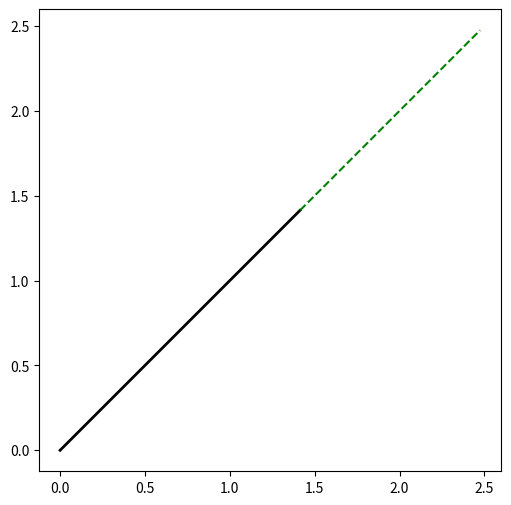

Here is the Python script that generated this plot:
from enum import Enum
import math
import matplotlib.pyplot as plt

class SegmentType(Enum):
    LINE = 'LINE'
    CURVE = 'CURVE'
    #FORK = 'FORK'
    TAPER = 'TAPER'
    STAR = 'STAR'
    WING = 'WING'
    JOIN_LINE = 'JOIN_LINE'


class StartMode(Enum):
    CONNECT = 'CONNECT'
    JUMP = 'JUMP'
    FORK = 'FORK'

class Segment:
    """Base class for all segments."""
    def __init__(self, start, start_mode):
        self.start = start  # Tuple (x, y)
        self.end = None      # Calculated by subclass
        self.start_mode = start_mode

    def render(self, ax):
        """Base render method to override in subclasses."""
        raise NotImplementedError("Subclasses should implement this!")

    def generate_coordinates(self, prev_end=None):
        """Base method to be overridden by subclasses if needed."""
        if self.start_mode == StartMode.CONNECT and prev_end:
            self.start = prev_end
        return self.start, self.end

class LineSegment(Segment):
    """Line segment with additional properties specific to a line."""
    def __init__(self, start, start_mode, length, direction, start_thickness, end_thickness, color, texture):
        super().__init__(start, start_mode)
        self.length = length
        self.direction = direction  # Angle in degrees
        self.start_thickness = start_thickness
        self.end_thickness = end_thickness
        self.color = color
        self.texture = texture
        self.calculate_end()  # Calculate the endpoint

    def calculate_end(self):
        """Calculate the end point based on start, length, and direction."""
        radians = math.radians(self.direction)
        end_x = self.start[0] + self.length * math.cos(radians)
        end_y = self.start[1] + self.length * math.sin(radians)
        self.end = (end_x, end_y)

    def render(self, ax):
        """Render a line segment."""
        x_values, y_values = zip(self.start, self.end)
        thickness = (self.start_thickness + self.end_thickness) / 2
        ax.plot(x_values, y_values, color=self.color, linewidth=thickness, linestyle='-')

class CurveSegment(Segment):
    """Curve segment with additional properties specific to a curve."""
    def __init__(self, start, start_mode, length, curvature, start_thickness, end_thickness, color, texture, direction):
        super().__init__(start, start_mode)
        self.length = length
        self.curvature = curvature
        self.start_thickness = start_thickness
        self.end_thickness = end_thickness
        self.color = color
        self.texture = texture
        self.direction = direction  # Angle in degrees
        self.calculate_end()  # Calculate the endpoint

    def calculate_end(self):
        """Calculate a simple curved endpoint based on start and length."""
        # This is a basic example; curvature could define a variety of complex paths
        # Assuming curvature modifies direction within a small range, for simplicity
        direction_angle = 45  # Fixed angle for simplicity in this example
        radians = math.radians(direction_angle)
        end_x = self.start[0] + self.length * math.cos(radians)
        end_y = self.start[1] + self.length * math.sin(radians)
        self.end = (end_x, end_y)

    def render(self, ax):
        """Render a curved segment with a simple curve approximation."""
        # Generate curved path here; simplified as straight line for this example
        x_values, y_values = zip(self.start, self.end)
        thickness = (self.start_thickness + self.end_thickness) / 2
        ax.plot(x_values, y_values, color=self.color, linewidth=thickness, linestyle='--')

# Factory function to create a specific segment instance and wrap it in Segment
def create_segment(start, start_mode, segment_type, **kwargs):
    if segment_type == SegmentType.LINE:
        return LineSegment(
            start=start,
            start_mode=start_mode,
            direction=kwargs.get('direction', 0),
            start_thickness=kwargs.get('start_thickness', 1),
            end_thickness=kwargs.get('end_thickness', 1),
            color=kwargs.get('color', 'black'),
            texture=kwargs.get('texture', 'matte'),
            length = kwargs.get('length', 1)
        )
    elif segment_type == SegmentType.CURVE:
        return CurveSegment(
            start=start,
            start_mode=start_mode,
            curvature=kwargs.get('curvature', 0),
            start_thickness=kwargs.get('start_thickness', 1),
            end_thickness=kwargs.get('end_thickness', 1),
            color=kwargs.get('color', 'blue'),
            direction=kwargs.get('direction', 0),
            texture=kwargs.get('texture', 'glitter'),
            length=kwargs.get('length', 1),
        )
    else:
        raise ValueError(f"Unsupported segment type: {segment_type}")



class EyelinerDesign:
    def __init__(self):
        self.segments = []

    def add_segment(self, segment):
        self.segments.append(segment)

    def get_next_start_point(self):
        """Choose the next start point based on the last segment's available points."""
        if not self.segments:
            return (0, 0)  # Starting point for the first segment
        last_segment = self.segments[-1]
        return last_segment.end

    def render(self):
        """Render the eyeliner design using matplotlib."""
        fig, ax = plt.subplots(figsize=(6, 6))
        ax.set_aspect('equal', adjustable='box')
        for segment in self.segments:
            segment.render(ax)
        plt.show()

# Example usage
design = EyelinerDesign()

# Adding a line segment to the design
line_segment = create_segment(
    segment_id=1,
    start=(0, 0),
    start_mode=StartMode.CONNECT,
    segment_type=SegmentType.LINE,
    length=2,
    direction=45,
    start_thickness=3,
    end_thickness=1,
    color='black',
    texture='matte'
)
design.add_segment(line_segment)

# Adding a curve segment that connects to the previous segment
next_start = design.get_next_start_point()
curve_segment = create_segment(
    segment_id=2,
    start=next_start,
    start_mode=StartMode.FORK,
    segment_type=SegmentType.CURVE,
    length=1.5,
    direction=20,
    curvature=0.5,
    start_thickness=2,
    end_thickness=1,
    color='green',
    texture='glitter'
)
design.add_segment(curve_segment)

# Render the design
design.render()
